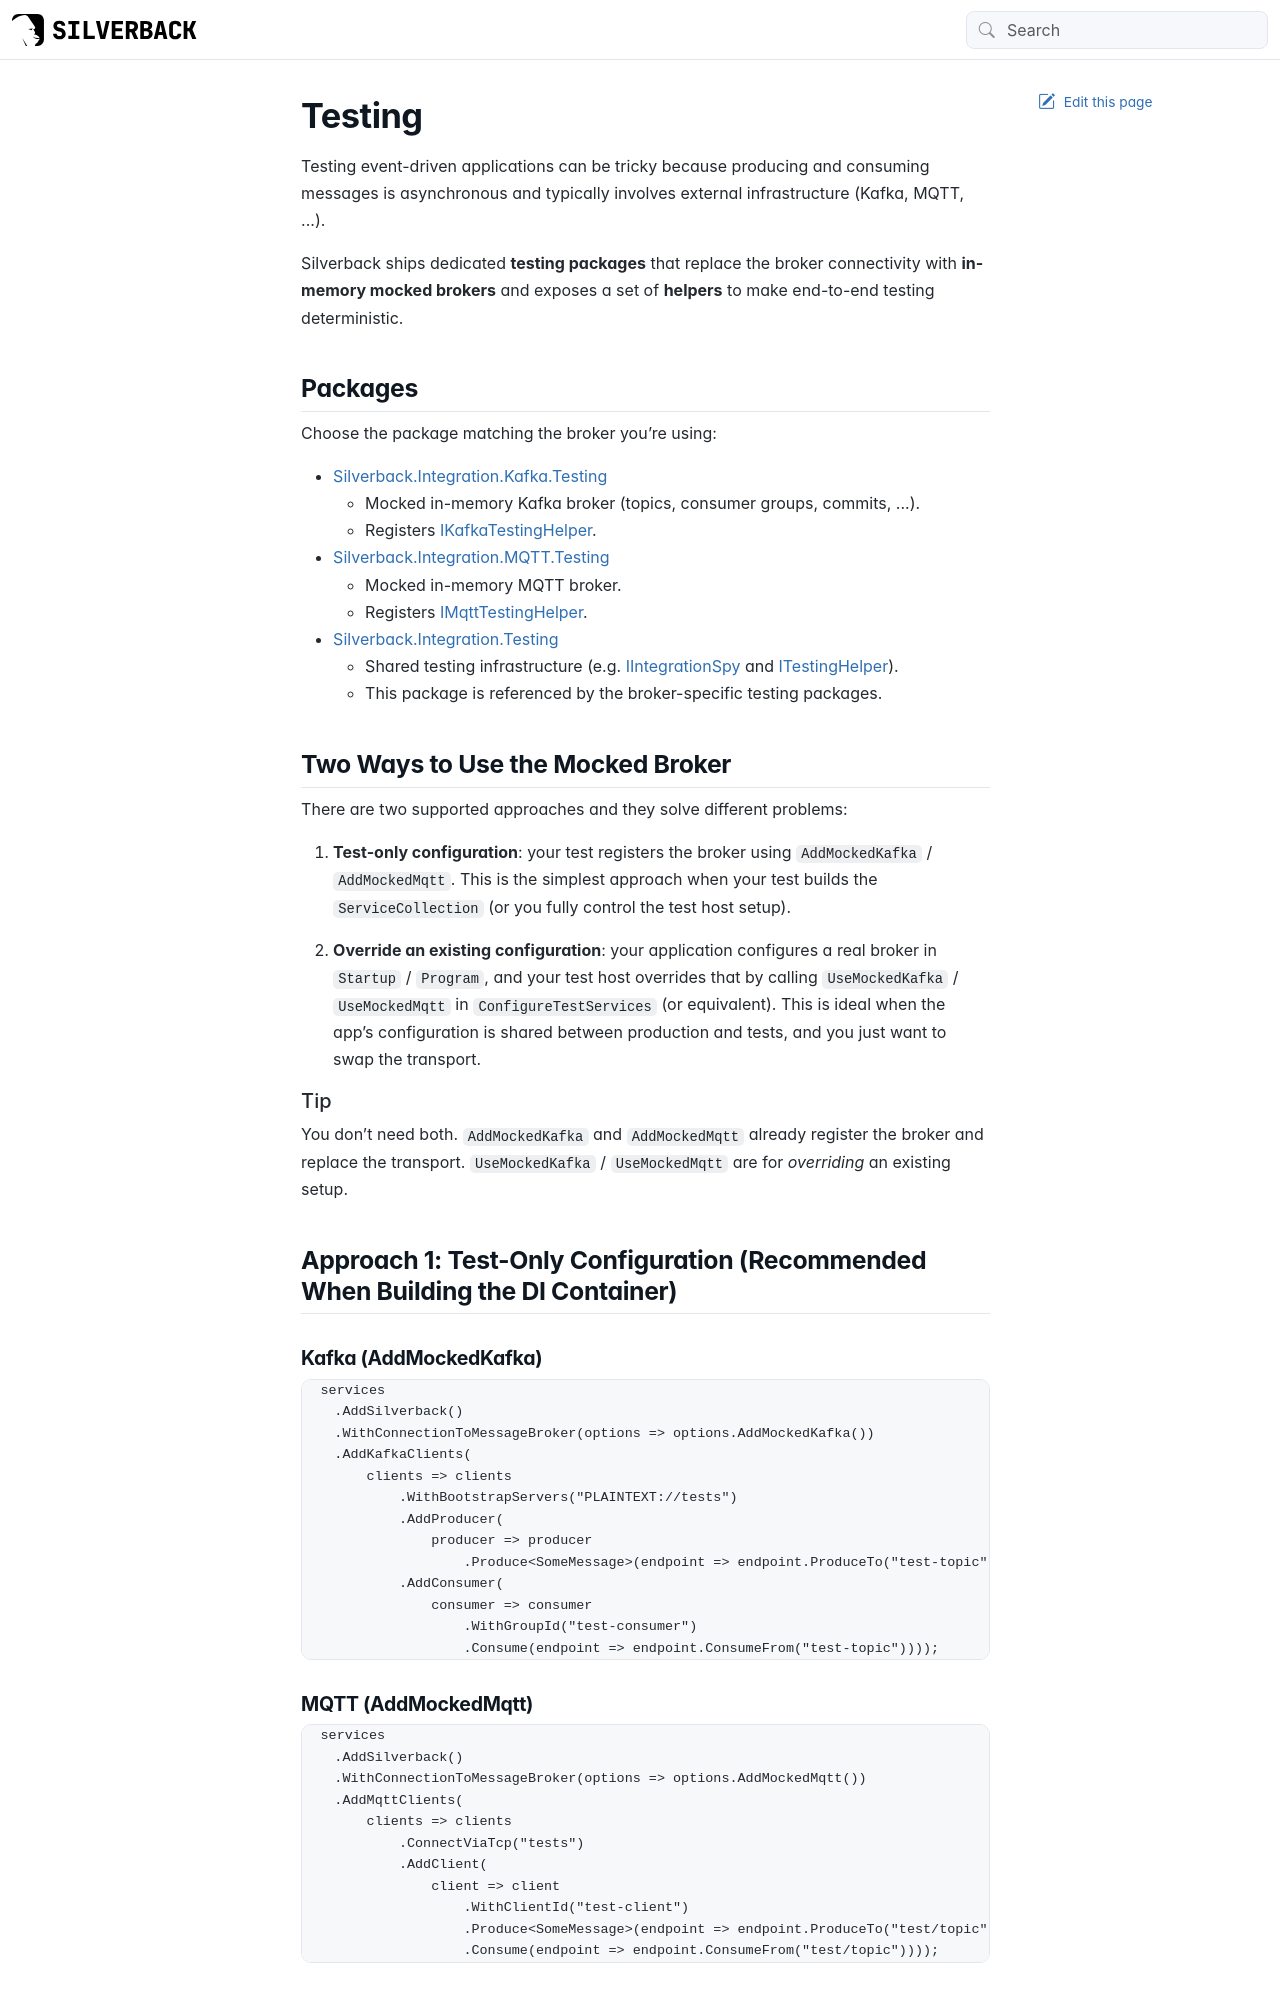

repository: BEagle1984/silverback · page: guides/broker/testing.html · generator: jekyll

---
uid: testing
---

# Testing

Testing event-driven applications can be tricky because producing and consuming messages is asynchronous and typically involves external infrastructure (Kafka, MQTT, ...).

Silverback ships dedicated **testing packages** that replace the broker connectivity with **in-memory mocked brokers** and exposes a set of **helpers** to make end-to-end testing deterministic.

## Packages

Choose the package matching the broker you’re using:

- [Silverback.Integration.Kafka.Testing](https://www.nuget.org/packages/Silverback.Integration.Kafka.Testing)
  - Mocked in-memory Kafka broker (topics, consumer groups, commits, ...).
  - Registers <xref:Silverback.Testing.IKafkaTestingHelper>.
- [Silverback.Integration.MQTT.Testing](https://www.nuget.org/packages/Silverback.Integration.MQTT.Testing)
  - Mocked in-memory MQTT broker.
  - Registers <xref:Silverback.Testing.IMqttTestingHelper>.
- [Silverback.Integration.Testing](https://www.nuget.org/packages/Silverback.Integration.Testing)
  - Shared testing infrastructure (e.g. <xref:Silverback.Testing.IIntegrationSpy> and <xref:Silverback.Testing.ITestingHelper>).
  - This package is referenced by the broker-specific testing packages.

## Two Ways to Use the Mocked Broker

There are two supported approaches and they solve different problems:

1. **Test-only configuration**: your test registers the broker using `AddMockedKafka` / `AddMockedMqtt`.
   This is the simplest approach when your test builds the `ServiceCollection` (or you fully control the test host setup).

2. **Override an existing configuration**: your application configures a real broker in `Startup` / `Program`,
   and your test host overrides that by calling `UseMockedKafka` / `UseMockedMqtt` in `ConfigureTestServices` (or equivalent).
   This is ideal when the app’s configuration is shared between production and tests, and you just want to swap the transport.

> [!Tip]
> You don’t need both. `AddMockedKafka` and `AddMockedMqtt` already register the broker and replace the transport.
> `UseMockedKafka` / `UseMockedMqtt` are for *overriding* an existing setup.

## Approach 1: Test-Only Configuration (Recommended When Building the DI Container)

### Kafka (AddMockedKafka)

```csharp
services
    .AddSilverback()
    .WithConnectionToMessageBroker(options => options.AddMockedKafka())
    .AddKafkaClients(
        clients => clients
            .WithBootstrapServers("PLAINTEXT://tests")
            .AddProducer(
                producer => producer
                    .Produce<SomeMessage>(endpoint => endpoint.ProduceTo("test-topic")))
            .AddConsumer(
                consumer => consumer
                    .WithGroupId("test-consumer")
                    .Consume(endpoint => endpoint.ConsumeFrom("test-topic"))));
```

### MQTT (AddMockedMqtt)

```csharp
services
    .AddSilverback()
    .WithConnectionToMessageBroker(options => options.AddMockedMqtt())
    .AddMqttClients(
        clients => clients
            .ConnectViaTcp("tests")
            .AddClient(
                client => client
                    .WithClientId("test-client")
                    .Produce<SomeMessage>(endpoint => endpoint.ProduceTo("test/topic"))
                    .Consume(endpoint => endpoint.ConsumeFrom("test/topic"))));
```
